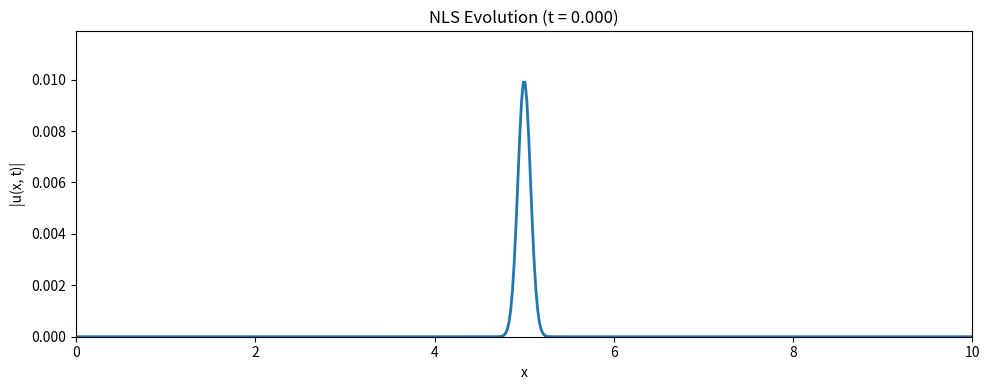

The matplotlib source for this figure:
import numpy as np
import matplotlib.pyplot as plt
from matplotlib.animation import FuncAnimation
from mpl_toolkits.mplot3d import Axes3D  # Required for 3D plotting
from matplotlib import cm  # Colormap
from matplotlib.ticker import LinearLocator

# ------------------------ 2nd Derivative (Centered) ------------------------ #
def d2u_dx2(u, dx):
    d2u = np.zeros_like(u, dtype=np.complex128)
    d2u[1:-1] = (u[2:] - 2*u[1:-1] + u[:-2]) / dx**2
    d2u[0] = (u[1] - 2*u[0] + u[0]) / dx**2  # Neumann BC (u'[0]=0)
    d2u[-1] = (u[-1] - 2*u[-1] + u[-2]) / dx**2  # Neumann BC (u'[-1]=0)
    return d2u

# ------------------------ RK4 Step for NLS ------------------------ #
def rk4_step_nls(u, dx, dt, k):
    def rhs(u):
        return 1j * (-d2u_dx2(u, dx) - k * np.abs(u)**2 * u)

    k1 = rhs(u)
    k2 = rhs(u + 0.5 * dt * k1)
    k3 = rhs(u + 0.5 * dt * k2)
    k4 = rhs(u + dt * k3)
    return u + (dt / 6) * (k1 + 2*k2 + 2*k3 + k4)

# ------------------------ Initial Condition ------------------------ #
def get_initial_condition(x, L, type='bump'):
    if type == 'bump':
        return 0.01 * np.exp(-100 * (x - L/2)**2) + 0j
    elif type == 'sine':
        return 0.5 * np.sin(2 * np.pi * x / L).astype(np.complex128)
    elif type == 'soliton':
        return 1.0 / np.cosh(x - L/2)
    else:
        raise ValueError("Invalid initial condition type")

# ------------------------ Parameters ------------------------ #
k = 1.0
L = 10.0
T = 2.0
Nx = 500
Nt = 1000

x = np.linspace(0, L, Nx)
dx = x[1] - x[0]
dt = 1e-4

init_type = 'bump'
u = np.zeros((Nt, Nx), dtype=np.complex128)
u[0, :] = get_initial_condition(x, L, init_type)

# ------------------------ Time Evolution ------------------------ #
for n in range(Nt - 1):
    u[n+1, :] = rk4_step_nls(u[n, :], dx, dt, k)

# ------------------------ Animation ------------------------ #
fig, ax = plt.subplots(figsize=(10, 4))
line, = ax.plot(x, np.abs(u[0, :]), lw=2)
ax.set_xlim(x[0], x[-1])
ax.set_xlabel('x')
ax.set_ylabel('|u(x, t)|')
ax.set_title(f'NLS Evolution with {init_type} initial condition')

def update(frame):
    y = np.abs(u[frame])
    line.set_ydata(y)
    ax.set_ylim(0, 1.2 * np.max(y))  # Dynamic scaling
    ax.set_title(f"NLS Evolution (t = {frame*dt:.3f})")
    return line,

ani = FuncAnimation(fig, update, frames=Nt, interval=30, blit=True)
plt.tight_layout()
plt.show()

